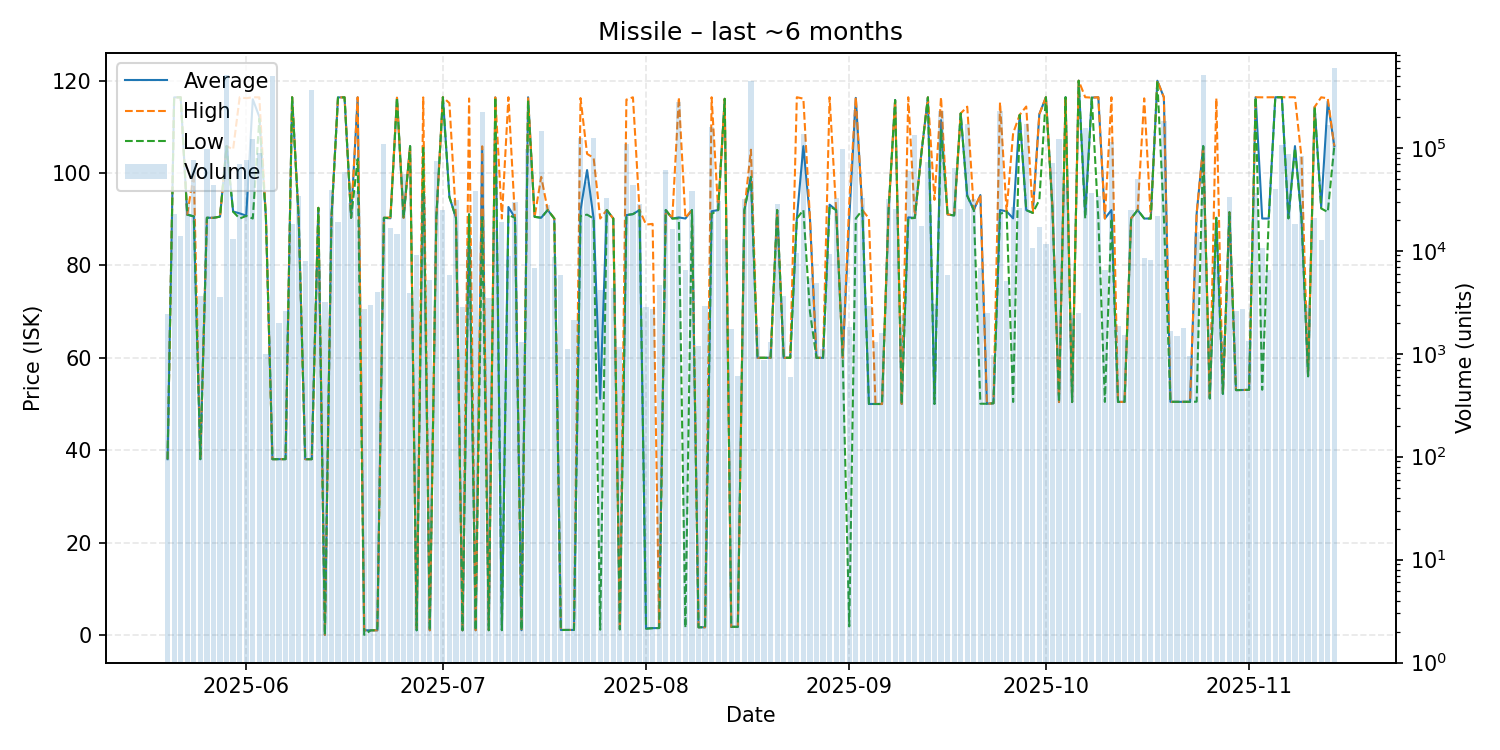

The data file committed next to this chart (first rows):
date, average, highest, lowest, order_count, volume
2025-05-20, 38.05, 38.05, 38.05, 37, 2453
2025-05-21, 116.4, 116.4, 116.4, 37, 22958
2025-05-22, 116.4, 116.4, 116.4, 36, 14042
2025-05-23, 91.0, 91.0, 91.0, 41, 29113
2025-05-24, 90.63, 100, 90.63, 42, 76079
2025-05-25, 38.05, 38.05, 38.05, 47, 3658
2025-05-26, 90.33, 90.33, 90.33, 53, 97451
2025-05-27, 90.31, 90.31, 90.31, 40, 43297
2025-05-28, 90.57, 90.57, 90.57, 37, 3528
2025-05-29, 105.8, 105.8, 105.8, 75, 511182
2025-05-30, 91.68, 105.1, 91.63, 44, 12994
2025-05-31, 91.27, 116.4, 90.16, 80, 70007
2025-06-01, 90.78, 116.2, 90.72, 61, 76761
2025-06-02, 116, 116.4, 90.16, 46, 121207
2025-06-03, 112.2, 116.4, 111.8, 57, 89376
2025-06-04, 90.57, 90.57, 90.57, 35, 983
2025-06-05, 38.05, 38.05, 38.05, 39, 502555
2025-06-06, 38.05, 38.05, 38.05, 53, 1988
2025-06-07, 38.06, 38.06, 38.06, 54, 2583
2025-06-08, 116.4, 116.4, 116.4, 66, 18314
2025-06-09, 90.31, 90.31, 90.31, 43, 34040
2025-06-10, 38.05, 38.05, 38.05, 40, 7936
2025-06-11, 38.05, 38.05, 38.05, 42, 362374
2025-06-12, 92.47, 92.48, 92.47, 33, 6921
2025-06-13, 0.01, 0.01, 0.01, 32, 3158
2025-06-14, 90.18, 90.18, 90.18, 38, 38508
2025-06-15, 116.4, 116.4, 116.4, 37, 18887
2025-06-16, 116.4, 116.4, 116.4, 38, 58234
2025-06-17, 90.31, 90.31, 90.31, 33, 29370
2025-06-18, 116.4, 116.4, 103, 33, 38287
2025-06-19, 1.0, 1.0, 0.02, 39, 2698
2025-06-20, 1.0, 1.0, 1.0, 28, 2945
2025-06-21, 1.0, 1.0, 1.0, 46, 3960
2025-06-22, 90.32, 90.32, 90.32, 43, 108602
2025-06-23, 90.21, 90.42, 90.21, 43, 16753
2025-06-24, 116.3, 116.3, 116.3, 43, 14441
2025-06-25, 90.31, 90.31, 90.31, 48, 56152
2025-06-26, 105.8, 105.8, 105.8, 33, 3849
2025-06-27, 1.0, 1.0, 1.0, 43, 9052
2025-06-28, 105.9, 116.4, 105.8, 55, 35712
2025-06-29, 1.0, 1.0, 1.0, 49, 5161
2025-06-30, 90.36, 90.38, 90.36, 45, 73823
2025-07-01, 116.4, 116.4, 116.4, 32, 24688
2025-07-02, 94.81, 115.1, 94.81, 30, 5827
2025-07-03, 90.31, 90.31, 90.31, 34, 31266
2025-07-04, 1.0, 1.0, 1.0, 32, 2811
2025-07-05, 91.1, 116.2, 91.06, 49, 10894
2025-07-06, 1.01, 1.01, 1.01, 45, 38473
2025-07-07, 105.1, 105.8, 90.46, 55, 221952
2025-07-08, 1.02, 1.02, 1.02, 29, 3459
2025-07-09, 116.4, 116.4, 116.4, 37, 15973
2025-07-10, 1.03, 90.16, 1.03, 43, 18912
2025-07-11, 92.66, 116.4, 90.95, 41, 8943
2025-07-12, 90.31, 90.31, 90.31, 41, 29840
2025-07-13, 1.02, 1.02, 1.02, 41, 1295
2025-07-14, 116.4, 116.4, 115.5, 49, 97150
2025-07-15, 90.52, 90.52, 90.52, 38, 6770
2025-07-16, 90.33, 99.18, 90.33, 56, 146954
2025-07-17, 92.0, 92.0, 92.0, 39, 27985
2025-07-18, 90.16, 90.18, 90.16, 26, 8655
... 119 more rows
